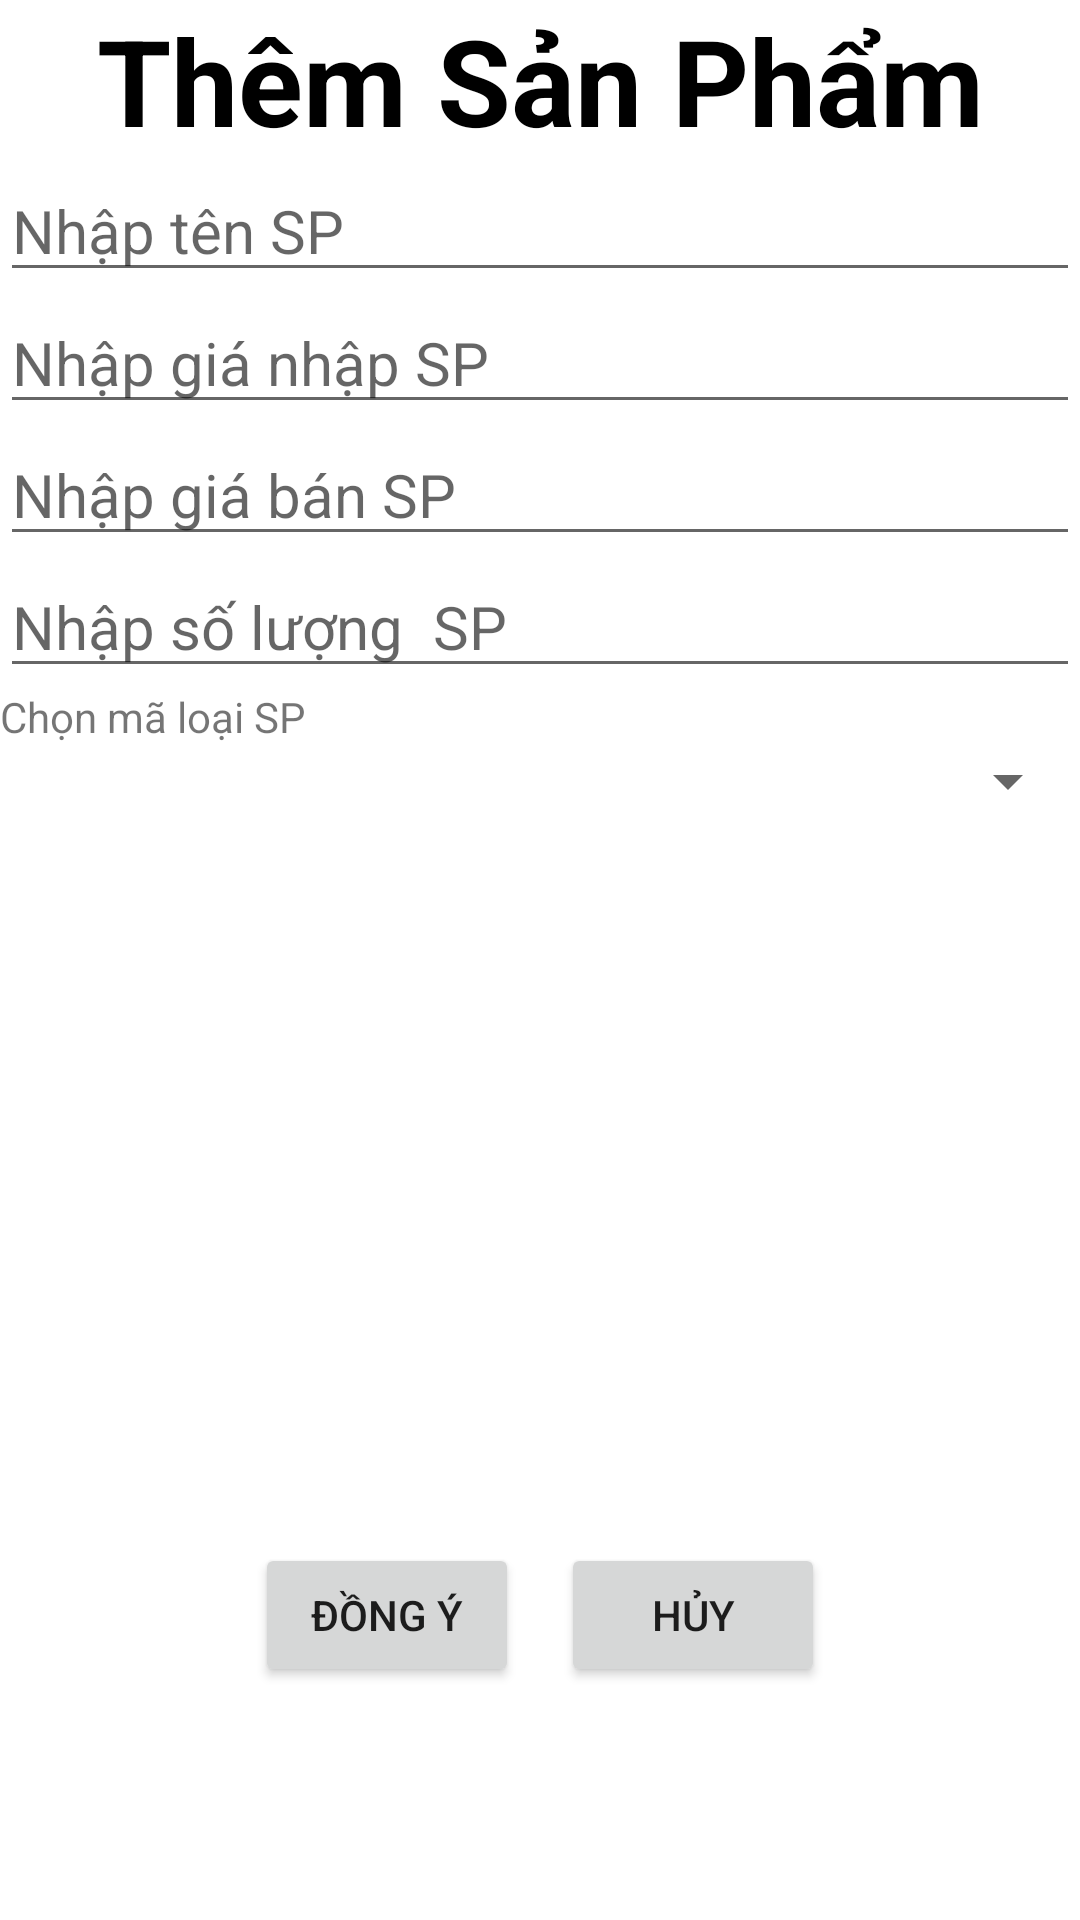

Write the Android layout XML for this screen, with the resource values it uses.
<!-- AndroidManifest.xml: application theme Theme.Shop10 -->
<!-- res/layout/activity_them_sp.xml -->
<?xml version="1.0" encoding="utf-8"?>
<LinearLayout xmlns:android="http://schemas.android.com/apk/res/android"
    xmlns:app="http://schemas.android.com/apk/res-auto"
    xmlns:tools="http://schemas.android.com/tools"
    android:layout_width="match_parent"
    android:layout_height="match_parent"
    tools:context=".activity_them_sp"
    android:orientation="vertical">
    <TextView
        android:layout_width="match_parent"
        android:layout_height="wrap_content"
        android:text="Thêm Sản Phẩm"
        android:gravity="center"
        android:textSize="40dp"
        android:textColor="@color/black"
        android:textStyle="bold"/>
    <EditText
        android:layout_width="match_parent"
        android:layout_height="wrap_content"
        android:hint="Nhập tên SP"
        android:id="@+id/editTextTenSP"
        android:textSize="20dp"/>
    <EditText
        android:layout_width="match_parent"
        android:layout_height="wrap_content"
        android:hint="Nhập giá nhập SP"
        android:id="@+id/editTextGiaNhap"
        android:textSize="20dp"
        android:inputType="number"/>
    <EditText
        android:layout_width="match_parent"
        android:layout_height="wrap_content"
        android:hint="Nhập giá bán SP"
        android:id="@+id/editTextGiaBan"
        android:textSize="20dp"
        android:inputType="number"/>
    <EditText
        android:layout_width="match_parent"
        android:layout_height="wrap_content"
        android:hint="Nhập số lượng  SP"
        android:id="@+id/editTextSoLuong"
        android:textSize="20dp"
        android:inputType="number"/>
    <TextView
        android:layout_width="wrap_content"
        android:layout_height="wrap_content"
        android:text="Chọn mã loại SP"/>
    <Spinner
        android:layout_width="match_parent"
        android:layout_height="wrap_content"
        android:id="@+id/spinnerIDLoaiSP"/>
    <ImageView
        android:id="@+id/imageViewHinhAnh"
        android:layout_width="323dp"
        android:layout_height="155dp"
        app:srcCompat="@drawable/image"
        />
    <LinearLayout
        android:layout_marginTop="15dp"
        android:orientation="horizontal"
        android:layout_width="match_parent"
        android:layout_height="wrap_content"
        android:gravity="center"
        >

        <ImageButton
            android:id="@+id/imageButtonChonAnh"
            android:layout_width="50dp"
            android:layout_height="50dp"
            android:background="@null"
            android:scaleType="fitXY"
            app:srcCompat="@drawable/folder"
            />


    </LinearLayout>
    <LinearLayout
        android:layout_marginTop="15dp"
        android:orientation="horizontal"
        android:layout_width="match_parent"
        android:layout_height="wrap_content"
        android:gravity="center"
        >
        <Button
            android:layout_margin="7dp"
            android:layout_width="wrap_content"
            android:layout_height="wrap_content"
            android:text="Đồng ý"
            android:id="@+id/btDongY1"/>
        <Button
            android:layout_margin="7dp"
            android:layout_width="wrap_content"
            android:layout_height="wrap_content"
            android:text="Hủy"
            android:id="@+id/btHuy1"/>
    </LinearLayout>



</LinearLayout>
<!-- resources referenced by this layout -->
<resources>
  <style name="Theme.Shop10" parent="Theme.MaterialComponents.DayNight.DarkActionBar">
          
          <item name="colorPrimary">@color/purple_500</item>
          <item name="colorPrimaryVariant">@color/purple_700</item>
          <item name="colorOnPrimary">@color/white</item>
          
          <item name="colorSecondary">@color/teal_200</item>
          <item name="colorSecondaryVariant">@color/teal_700</item>
          <item name="colorOnSecondary">@color/black</item>
          
          <item name="android:statusBarColor" tools:targetApi="l">?attr/colorPrimaryVariant</item>
          
      </style>
  <!-- not gathered from this repository: default colours our renderer supplied (Android Studio template values) -->
  <color name="purple_500">#FF6200EE</color>
  <color name="purple_700">#FF3700B3</color>
  <color name="teal_200">#FF03DAC5</color>
  <color name="teal_700">#FF018786</color>
  <color name="black">#FF000000</color>
  <color name="white">#FFFFFFFF</color>
</resources>
